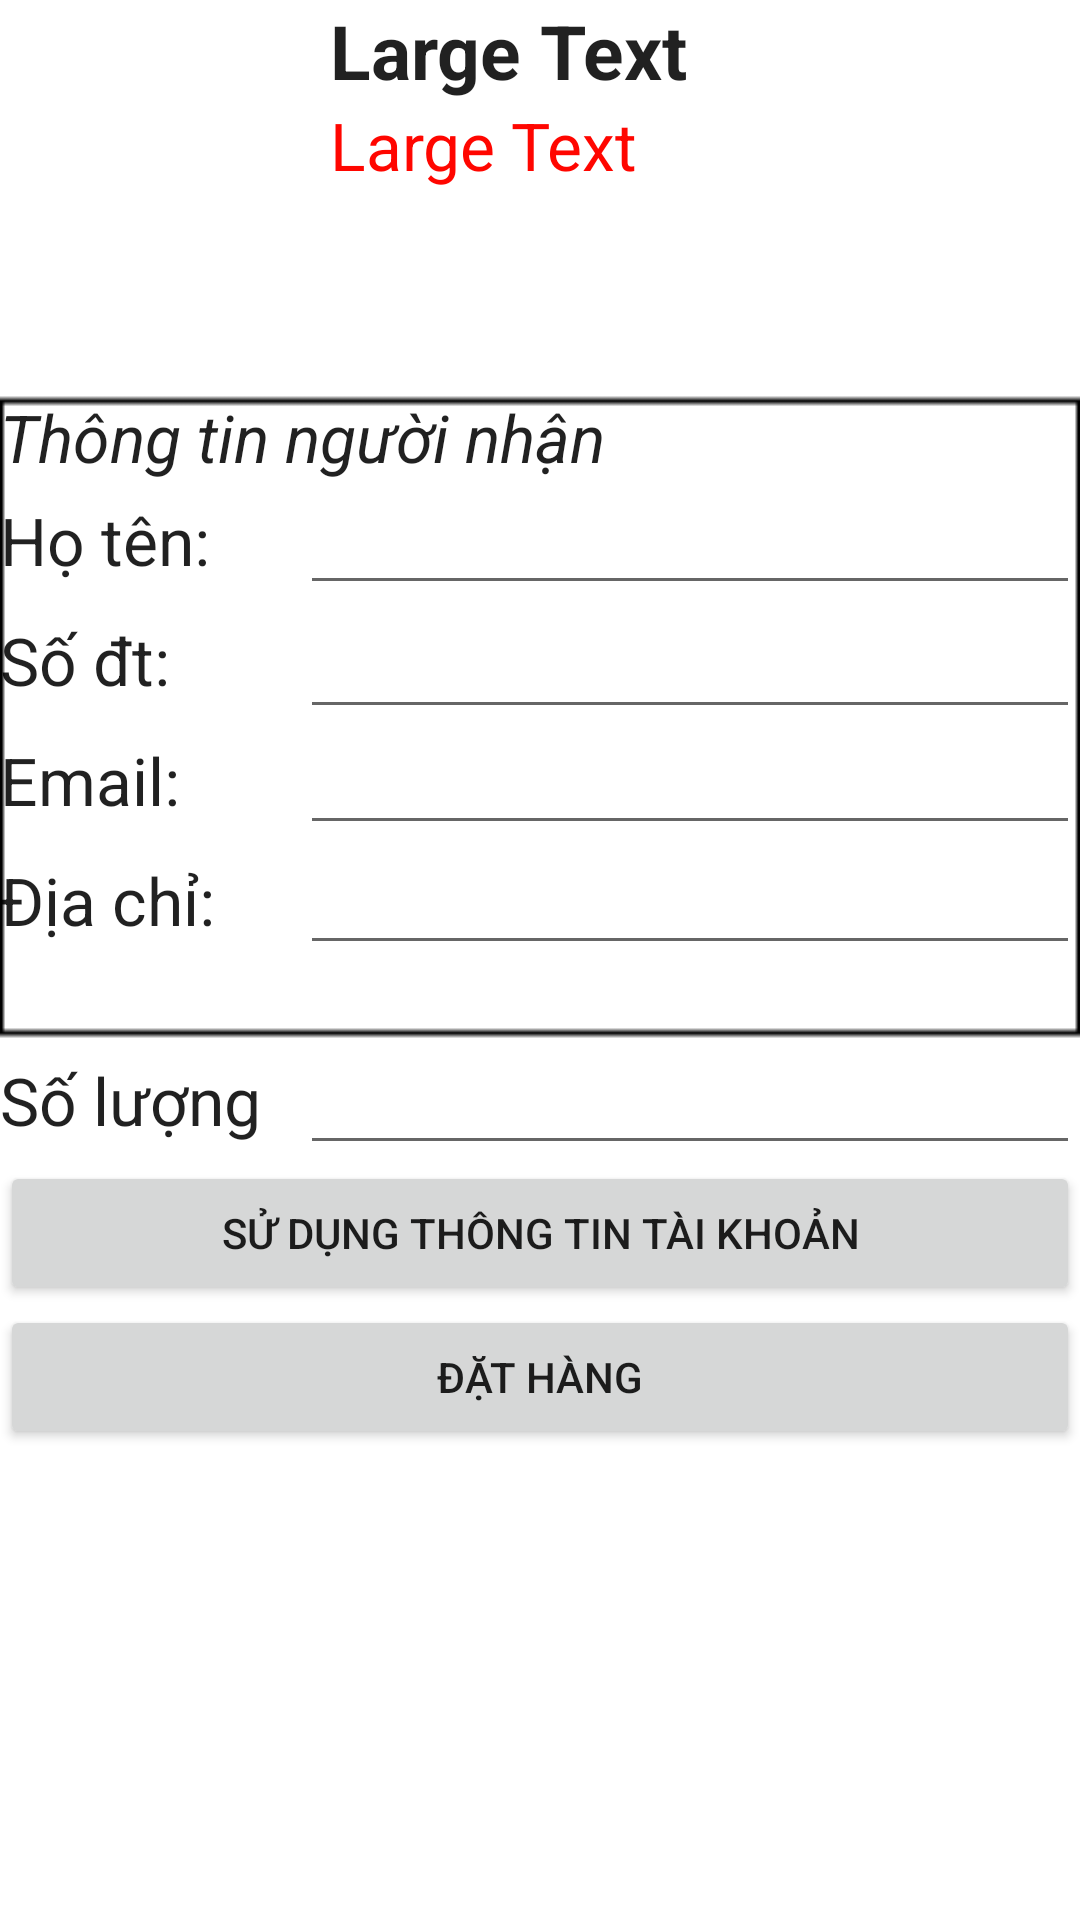

Layout XML and referenced resources for this Android screen:
<!-- AndroidManifest.xml: application theme AppTheme -->
<!-- res/layout/order_layout.xml -->
<?xml version="1.0" encoding="utf-8"?>
<LinearLayout xmlns:android="http://schemas.android.com/apk/res/android"
    android:orientation="vertical" android:layout_width="match_parent"
    android:layout_height="match_parent">

    <LinearLayout
        android:orientation="horizontal"
        android:layout_width="match_parent"
        android:layout_height="131dp"
        android:background="@drawable/white"
        android:baselineAligned="false">

        <ImageView
            android:layout_width="110dp"
            android:layout_height="match_parent"
            android:id="@+id/iv_order_hinhdaidien" />

        <RelativeLayout
            android:layout_width="match_parent"
            android:layout_height="match_parent">

            <TextView
                android:layout_width="wrap_content"
                android:layout_height="wrap_content"
                android:textAppearance="?android:attr/textAppearanceLarge"
                android:text="Large Text"
                android:id="@+id/tv_order_tensp"
                android:layout_alignParentTop="true"
                android:layout_alignParentLeft="true"
                android:layout_alignParentStart="true"
                android:textStyle="bold"
                android:textSize="25dp" />

            <TextView
                android:layout_width="wrap_content"
                android:layout_height="wrap_content"
                android:textAppearance="?android:attr/textAppearanceLarge"
                android:text="Large Text"
                android:id="@+id/tv_order_giaban"
                android:layout_below="@+id/tv_order_tensp"
                android:layout_alignParentLeft="true"
                android:layout_alignParentStart="true"
                android:textColor="#ffff0600" />
        </RelativeLayout>
    </LinearLayout>

    <RelativeLayout
        android:layout_width="match_parent"
        android:layout_height="216dp"
        android:background="@drawable/border">

        <TextView
            android:layout_width="match_parent"
            android:layout_height="wrap_content"
            android:textAppearance="?android:attr/textAppearanceLarge"
            android:text="Thông tin người nhận"
            android:id="@+id/textView10"
            android:layout_alignParentRight="true"
            android:layout_alignParentEnd="true"
            android:layout_alignParentLeft="true"
            android:layout_alignParentStart="true"
            android:textStyle="normal|italic" />

        <TextView
            android:layout_width="100dp"
            android:layout_height="40dp"
            android:textAppearance="?android:attr/textAppearanceLarge"
            android:text="Họ tên:"
            android:id="@+id/textView6"
            android:paddingTop="5dp"
            android:layout_below="@+id/textView10"
            android:layout_alignParentLeft="true"
            android:layout_alignParentStart="true" />

        <TextView
            android:layout_width="100dp"
            android:layout_height="40dp"
            android:textAppearance="?android:attr/textAppearanceLarge"
            android:text="Số đt:"
            android:id="@+id/textView7"
            android:layout_below="@+id/textView6"
            android:layout_alignParentLeft="true"
            android:layout_alignParentStart="true"
            android:paddingTop="5dp" />

        <TextView
            android:layout_width="100dp"
            android:layout_height="40dp"
            android:textAppearance="?android:attr/textAppearanceLarge"
            android:text="Email:"
            android:id="@+id/textView8"
            android:layout_below="@+id/textView7"
            android:layout_alignParentLeft="true"
            android:layout_alignParentStart="true"
            android:paddingTop="5dp" />

        <TextView
            android:layout_width="100dp"
            android:layout_height="40dp"
            android:textAppearance="?android:attr/textAppearanceLarge"
            android:text="Địa chỉ:"
            android:id="@+id/textView9"
            android:layout_below="@+id/textView8"
            android:layout_alignParentLeft="true"
            android:layout_alignParentStart="true"
            android:paddingTop="5dp" />

        <EditText
            android:layout_width="match_parent"
            android:layout_height="wrap_content"
            android:inputType="textPersonName"
            android:ems="10"
            android:id="@+id/ed_order_name"
            android:layout_below="@+id/textView10"
            android:layout_toRightOf="@+id/textView6"
            android:layout_toEndOf="@+id/textView6" />

        <EditText
            android:layout_width="match_parent"
            android:layout_height="wrap_content"
            android:inputType="phone"
            android:ems="10"
            android:id="@+id/ed_order_sdt"
            android:layout_below="@+id/ed_order_name"
            android:layout_toRightOf="@+id/textView7"
            android:layout_toEndOf="@+id/textView7" />

        <EditText
            android:layout_width="match_parent"
            android:layout_height="wrap_content"
            android:inputType="textEmailAddress"
            android:ems="10"
            android:id="@+id/ed_order_email"
            android:layout_alignTop="@+id/textView8"
            android:layout_toRightOf="@+id/textView8"
            android:layout_toEndOf="@+id/textView8" />

        <EditText
            android:layout_width="match_parent"
            android:layout_height="wrap_content"
            android:inputType="textPostalAddress"
            android:ems="10"
            android:id="@+id/ed_order_diachi"
            android:layout_alignTop="@+id/textView9"
            android:layout_toRightOf="@+id/textView9"
            android:layout_toEndOf="@+id/textView9" />
    </RelativeLayout>

    <RelativeLayout
        android:layout_width="match_parent"
        android:layout_height="match_parent"
        android:layout_gravity="center_horizontal"
        android:background="@drawable/white">

        <TextView
            android:layout_width="100dp"
            android:layout_height="40dp"
            android:textAppearance="?android:attr/textAppearanceLarge"
            android:text="Số lượng"
            android:id="@+id/textView11"
            android:paddingTop="5dp"
            android:layout_alignParentTop="true"
            android:layout_alignParentLeft="true"
            android:layout_alignParentStart="true" />

        <EditText
            android:layout_width="match_parent"
            android:layout_height="wrap_content"
            android:inputType="number"
            android:ems="10"
            android:id="@+id/ed_order_soluong"
            android:layout_alignParentTop="true"
            android:layout_toRightOf="@+id/textView11"
            android:layout_toEndOf="@+id/textView11" />

        <Button
            android:layout_width="match_parent"
            android:layout_height="wrap_content"
            android:text="Đặt hàng"
            android:id="@+id/btdathang"
            android:layout_below="@+id/btnthongtin"
            android:layout_alignParentLeft="true"
            android:layout_alignParentStart="true"
            android:layout_alignParentRight="true"
            android:layout_alignParentEnd="true" />

        <Button
            android:layout_width="match_parent"
            android:layout_height="wrap_content"
            android:text="Sử dụng thông tin tài khoản"
            android:id="@+id/btnthongtin"
            android:layout_below="@+id/textView11"
            android:layout_alignParentLeft="true"
            android:layout_alignParentStart="true" />
    </RelativeLayout>
</LinearLayout>
<!-- resources referenced by this layout -->
<resources>
  <!-- drawable border: png bitmap (drawable, 464 bytes) -->
  <!-- drawable white: png bitmap (drawable, 609 bytes) -->
  <style name="AppTheme" parent="Theme.AppCompat.Light.DarkActionBar">
          
          <item name="android:panelBackground">@android:color/white</item>
      </style>
</resources>
